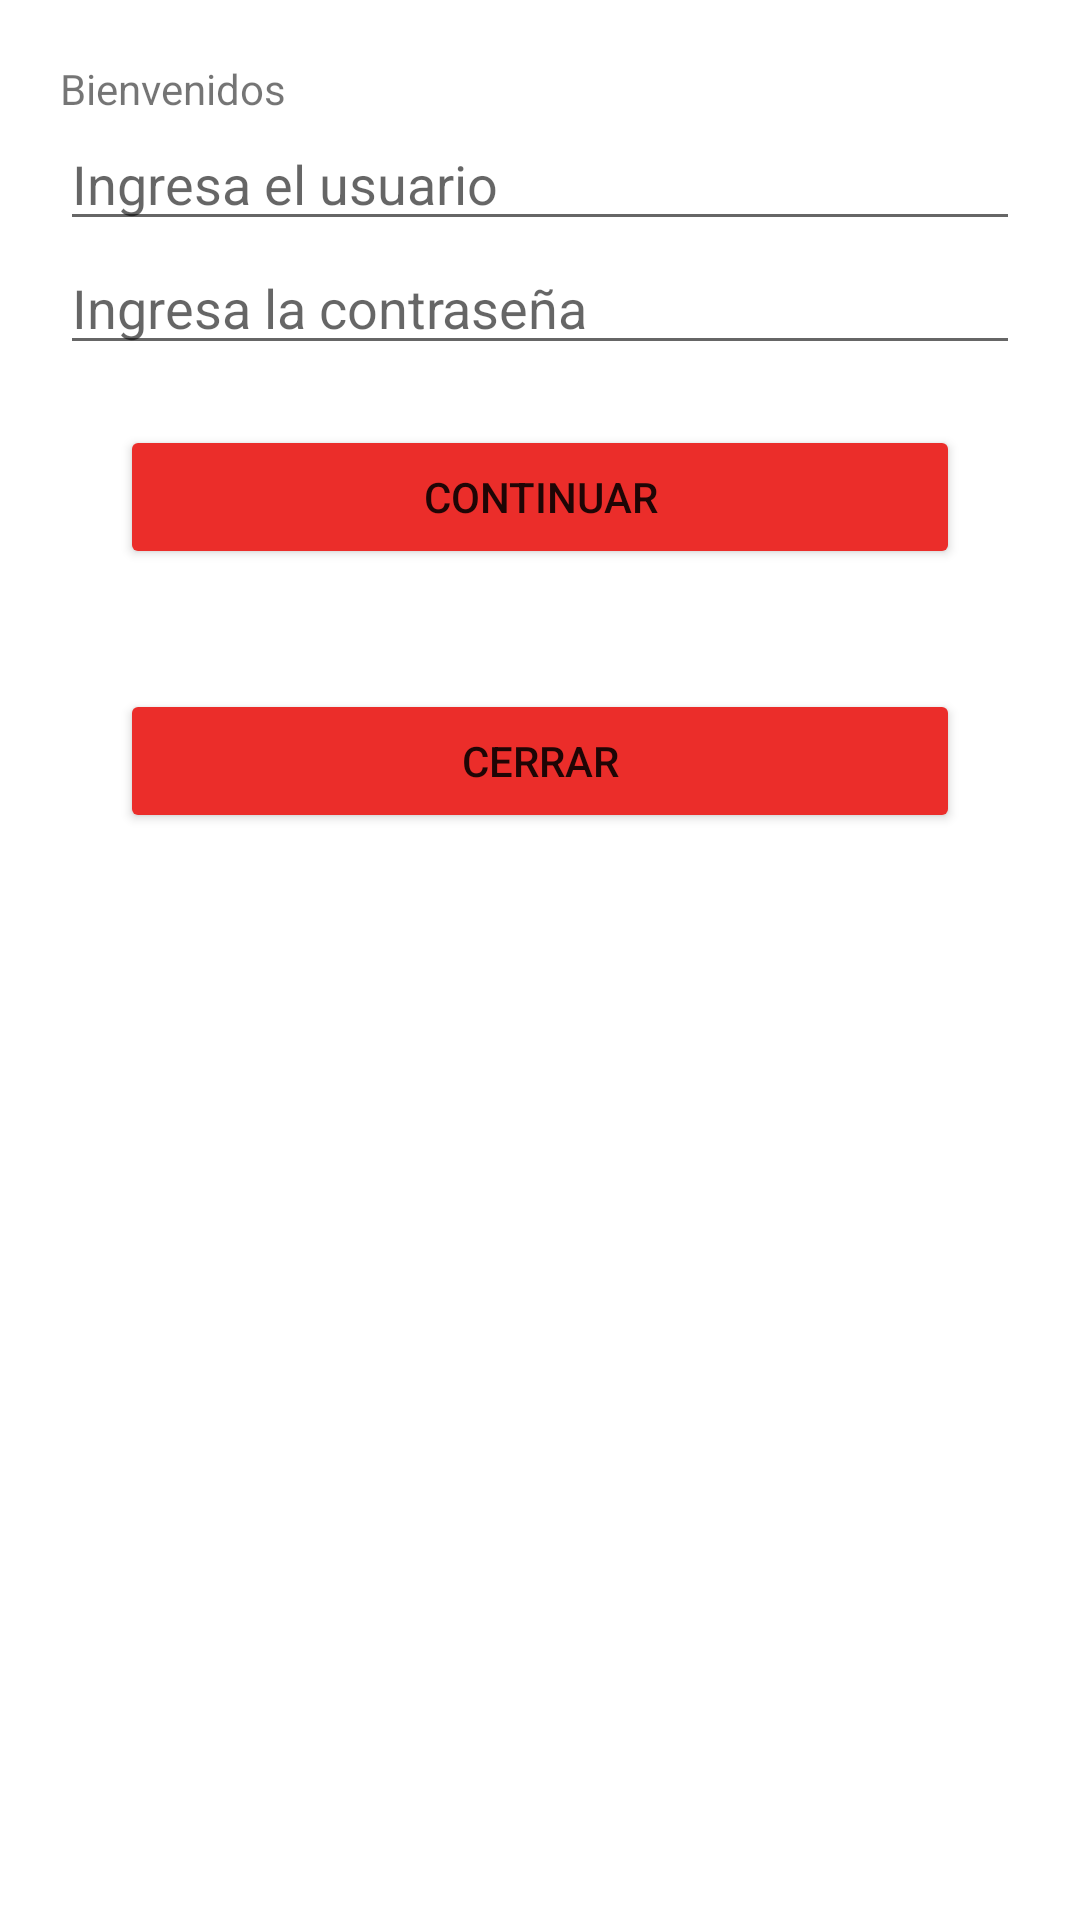

This screen was rendered from an Android layout file. Write that file and the resources it references.
<!-- AndroidManifest.xml: application theme Theme.TodoEnUno -->
<!-- res/layout/activity_main.xml -->
<?xml version="1.0" encoding="utf-8"?>
<androidx.constraintlayout.widget.ConstraintLayout xmlns:android="http://schemas.android.com/apk/res/android"
    xmlns:app="http://schemas.android.com/apk/res-auto"
    xmlns:tools="http://schemas.android.com/tools"
    android:layout_width="match_parent"
    android:layout_height="match_parent"
    tools:context=".MainActivity">

    <ScrollView
        android:layout_width="match_parent"
        android:layout_height="match_parent">

        <LinearLayout
            android:layout_width="match_parent"
            android:layout_height="wrap_content"
            android:orientation="vertical"
            android:layout_margin="20dp">
            <TextView
                android:layout_width="match_parent"
                android:layout_height="wrap_content"
                android:text="@string/saludo"
                android:layout_gravity="center"/>

            <EditText
                android:id="@+id/CajaUsuario"
                android:layout_width="match_parent"
                android:layout_height="wrap_content"
                android:hint="@string/usuario"
                android:inputType="textPersonName"
                android:importantForAutofill="no"/>

            <EditText
                android:id="@+id/CajaContrasena"
                android:layout_width="match_parent"
                android:layout_height="wrap_content"
                android:hint="@string/contrasena"
                android:importantForAutofill="no"
                android:inputType="textPassword" />

            <Button
                android:id="@+id/btnAcceder"
                android:layout_width="match_parent"
                android:layout_height="wrap_content"
                android:layout_margin="20dp"
                android:backgroundTint="#eb2d2a"
                android:text="@string/continuar" />

            <Button
                android:id="@+id/btnCerrar"
                android:layout_width="match_parent"
                android:layout_height="wrap_content"
                android:layout_margin="20dp"
                android:backgroundTint="#eb2d2a"
                android:text="@string/cerrar" />
        </LinearLayout>
    </ScrollView>

</androidx.constraintlayout.widget.ConstraintLayout>
<!-- resources referenced by this layout -->
<resources>
  <string name="cerrar">Cerrar</string>
  <string name="continuar">Continuar</string>
  <string name="contrasena">Ingresa la contraseña</string>
  <string name="saludo">Bienvenidos</string>
  <string name="usuario">Ingresa el usuario</string>
  <style name="Theme.TodoEnUno" parent="Theme.MaterialComponents.DayNight.DarkActionBar">
          
          <item name="colorPrimary">@color/red</item>
          <item name="colorPrimaryVariant">@color/red</item>
          <item name="colorOnPrimary">@color/white</item>
          
          <item name="colorSecondary">@color/red2</item>
          <item name="colorSecondaryVariant">@color/red2</item>
          <item name="colorOnSecondary">@color/black</item>
          
          <item name="android:statusBarColor" tools:targetApi="l">?attr/colorPrimaryVariant</item>
          
      </style>
  <color name="red">#eb2d2a</color>
  <color name="white">#FFFFFFFF</color>
  <color name="red2">#d93609</color>
  <color name="black">#FF000000</color>
</resources>
